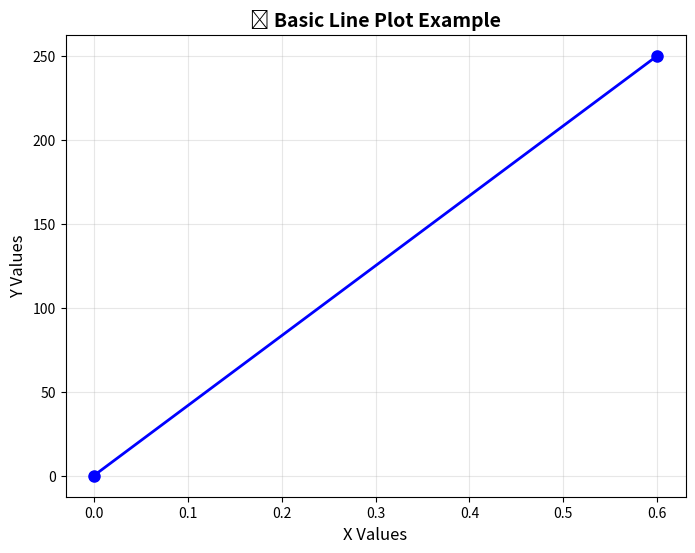
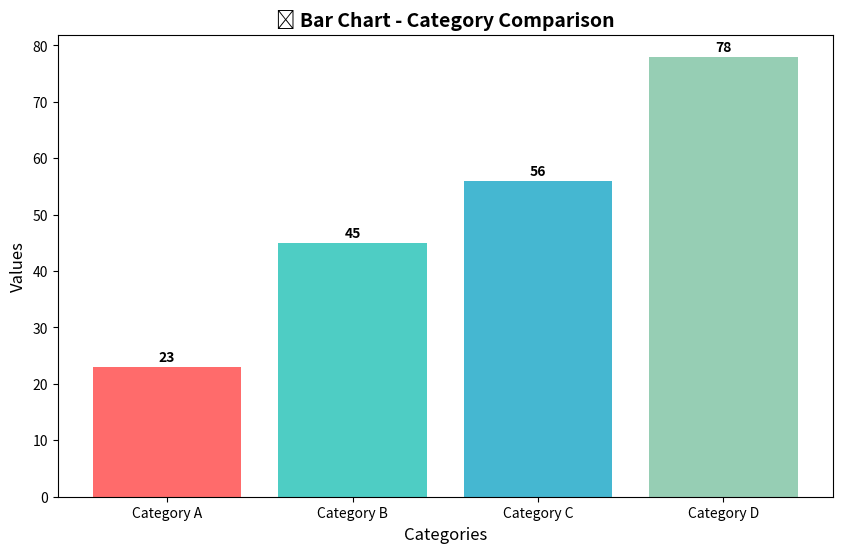
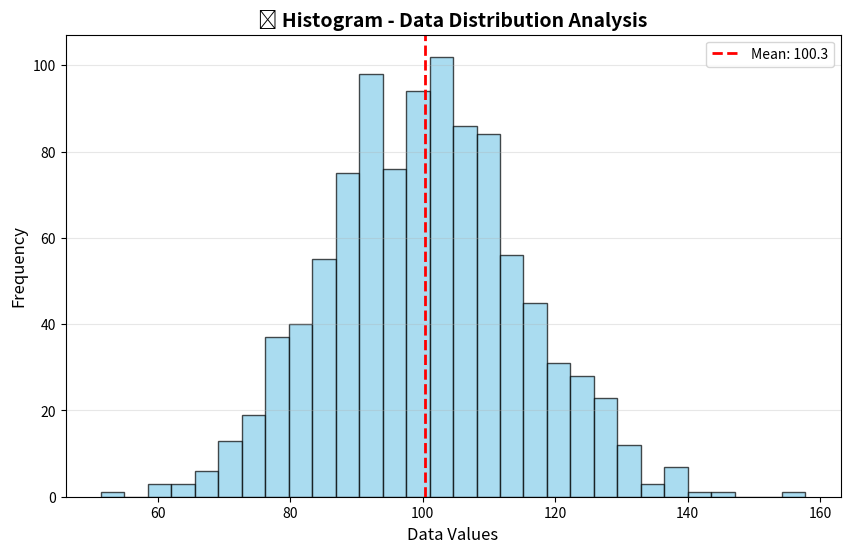
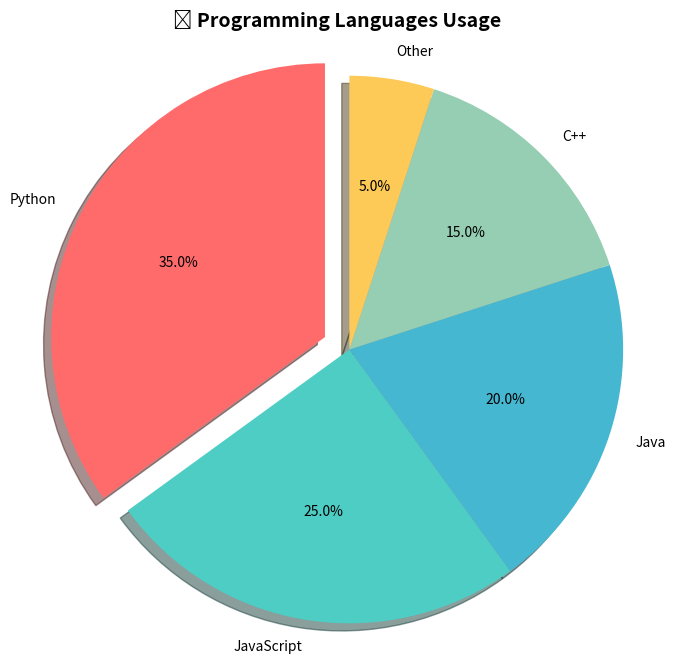
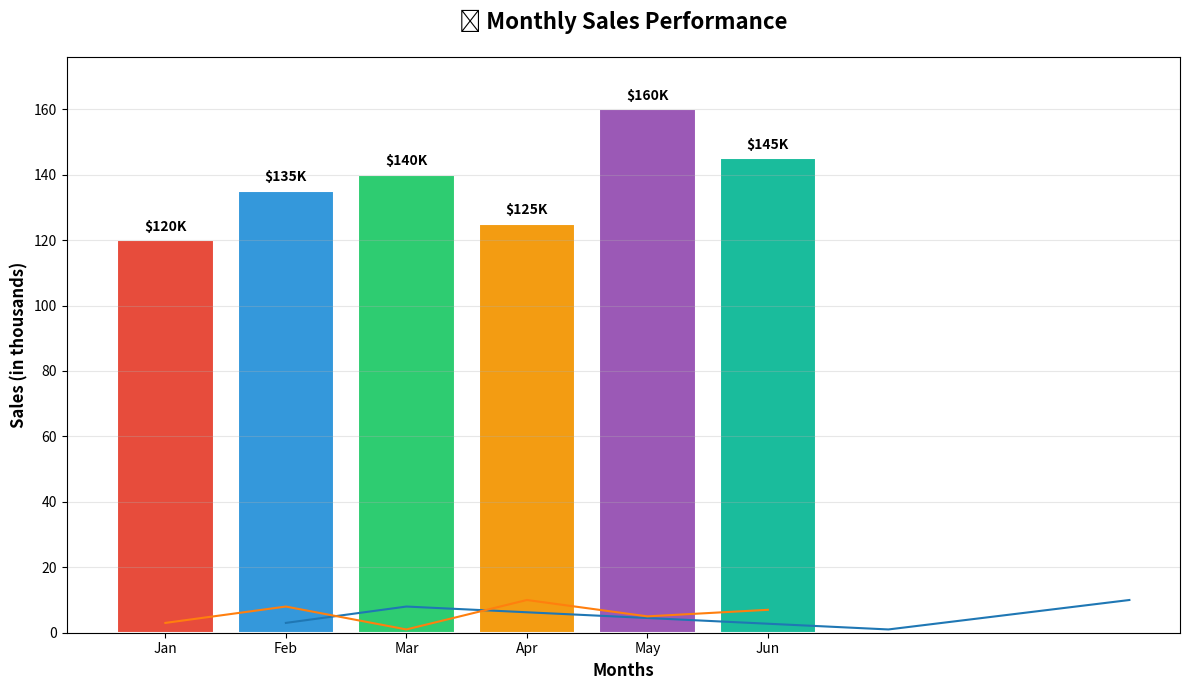

The matplotlib source for these figures, in order:
"""
===============================================================================
MATPLOTLIB FUNDAMENTALS - STUDY NOTES
===============================================================================
📚 Learning Objective: Master the basic plotting techniques in Matplotlib
🎯 Key Concepts: Line plots, Bar charts, Histograms, Pie charts
📅 Last Updated: September 2025
===============================================================================
"""

import matplotlib.pyplot as plt
import numpy as np

# =============================================================================
# 📖 SECTION 1: LINE PLOTS - The Foundation of Data Visualization
# =============================================================================
print("🔹 LEARNING: Creating Basic Line Plots")
print("   ➤ Line plots show relationships between two continuous variables")
print("   ➤ Perfect for time series data and trend analysis")
print()

# Create sample data points
x_points = np.array([0, 0.6])    # X-coordinates (independent variable)
y_points = np.array([0, 250])    # Y-coordinates (dependent variable)

# 🎨 Create the line plot
plt.figure(figsize=(8, 6))       # Set figure size for better visibility
plt.plot(x_points, y_points, 'b-o', linewidth=2, markersize=8)
plt.title('📊 Basic Line Plot Example', fontsize=14, fontweight='bold')
plt.xlabel('X Values', fontsize=12)
plt.ylabel('Y Values', fontsize=12)
plt.grid(True, alpha=0.3)        # Add grid for better readability
plt.show()

print("✅ NOTE: Both x and y arrays must have the same number of points!")
print()

# =============================================================================
# 📖 SECTION 2: BAR CHARTS - Comparing Categories
# =============================================================================
print("🔹 LEARNING: Creating Bar Charts")
print("   ➤ Bar charts compare different categories or groups")
print("   ➤ Great for showing discrete data comparisons")
print()

# Sample data for bar chart
categories = ['Category A', 'Category B', 'Category C', 'Category D']
values = np.array([23, 45, 56, 78])

plt.figure(figsize=(10, 6))
bars = plt.bar(categories, values, color=['#FF6B6B', '#4ECDC4', '#45B7D1', '#96CEB4'])
plt.title('📊 Bar Chart - Category Comparison', fontsize=14, fontweight='bold')
plt.xlabel('Categories', fontsize=12)
plt.ylabel('Values', fontsize=12)

# Add value labels on top of bars
for i, v in enumerate(values):
    plt.text(i, v + 1, str(v), ha='center', fontweight='bold')

plt.show()

print("✅ NOTE: Use different colors to distinguish categories clearly!")
print()

# =============================================================================
# 📖 SECTION 3: HISTOGRAMS - Understanding Data Distribution
# =============================================================================
print("🔹 LEARNING: Creating Histograms")
print("   ➤ Histograms show the distribution of a dataset")
print("   ➤ Helpful for understanding data patterns and frequency")
print()

# Generate sample data for histogram
np.random.seed(42)  # For reproducible results
data = np.random.normal(100, 15, 1000)  # Normal distribution

plt.figure(figsize=(10, 6))
plt.hist(data, bins=30, color='skyblue', alpha=0.7, edgecolor='black')
plt.title('📊 Histogram - Data Distribution Analysis', fontsize=14, fontweight='bold')
plt.xlabel('Data Values', fontsize=12)
plt.ylabel('Frequency', fontsize=12)
plt.grid(True, alpha=0.3, axis='y')

# Add statistical information
plt.axvline(data.mean(), color='red', linestyle='--', linewidth=2, label=f'Mean: {data.mean():.1f}')
plt.legend()
plt.show()

print("✅ NOTE: The number of bins affects the visualization - experiment with different values!")
print()

# =============================================================================
# 📖 SECTION 4: PIE CHARTS - Showing Proportions
# =============================================================================
print("🔹 LEARNING: Creating Pie Charts")
print("   ➤ Pie charts show parts of a whole (percentages/proportions)")
print("   ➤ Best used when you have 5 or fewer categories")
print()

# Data for pie chart
labels = ['Python', 'JavaScript', 'Java', 'C++', 'Other']
sizes = np.array([35, 25, 20, 15, 5])
colors = ['#FF6B6B', '#4ECDC4', '#45B7D1', '#96CEB4', '#FECA57']
explode = (0.1, 0, 0, 0, 0)  # Explode the first slice

plt.figure(figsize=(8, 8))
plt.pie(sizes, labels=labels, colors=colors, autopct='%1.1f%%', 
        startangle=90, explode=explode, shadow=True)
plt.title('📊 Programming Languages Usage', fontsize=14, fontweight='bold')
plt.axis('equal')  # Equal aspect ratio ensures circular pie
plt.show()

print("✅ NOTE: Use explode parameter to highlight important segments!")
print()

# =============================================================================
# 📖 SECTION 5: IMPROVED BAR CHART - Advanced Styling
# =============================================================================
print("🔹 LEARNING: Advanced Bar Chart Styling")
print("   ➤ Adding professional touches to make charts more appealing")
print()

# Enhanced bar chart with better styling
months = ['Jan', 'Feb', 'Mar', 'Apr', 'May', 'Jun']
sales = np.array([120, 135, 140, 125, 160, 145])

plt.figure(figsize=(12, 7))
bars = plt.bar(months, sales, 
               color=['#E74C3C', '#3498DB', '#2ECC71', '#F39C12', '#9B59B6', '#1ABC9C'],
               edgecolor='white', linewidth=1.5)

# Add value labels
for bar in bars:
    height = bar.get_height()
    plt.text(bar.get_x() + bar.get_width()/2., height + 2,
             f'${height}K', ha='center', va='bottom', fontweight='bold')

plt.title('📊 Monthly Sales Performance', fontsize=16, fontweight='bold', pad=20)
plt.xlabel('Months', fontsize=12, fontweight='bold')
plt.ylabel('Sales (in thousands)', fontsize=12, fontweight='bold')
plt.ylim(0, max(sales) * 1.1)  # Add some space at the top
plt.grid(True, alpha=0.3, axis='y')
plt.tight_layout()
plt.show()

print("✅ STUDY TIP: Always add labels, use consistent colors, and ensure readability!")

# =============================================================================
# 📚 KEY TAKEAWAYS FOR YOUR NOTES:
# =============================================================================
print("""
===============================================================================
📚 MATPLOTLIB FUNDAMENTALS - KEY TAKEAWAYS
===============================================================================
1. LINE PLOTS: Best for continuous data and trends
2. BAR CHARTS: Perfect for comparing categories
3. HISTOGRAMS: Excellent for showing data distributions  
4. PIE CHARTS: Ideal for showing proportions (use sparingly)

🎯 REMEMBER:
   • Always match array sizes for x and y coordinates
   • Use descriptive titles and labels
   • Add grids and legends for clarity
   • Choose appropriate colors and styling
   • Consider your audience when selecting chart types

📖 NEXT STEPS: Practice with your own datasets!
===============================================================================
""")


import matplotlib.pyplot as plt
import numpy as np

xpoints = np.array([1, 2, 6, 8])
ypoints = np.array([3, 8, 1, 10])

plt.plot(xpoints, ypoints)
plt.show()


import matplotlib.pyplot as plt
import numpy as np

ypoints = np.array([3, 8, 1, 10, 5, 7])

plt.plot(ypoints)
plt.show()